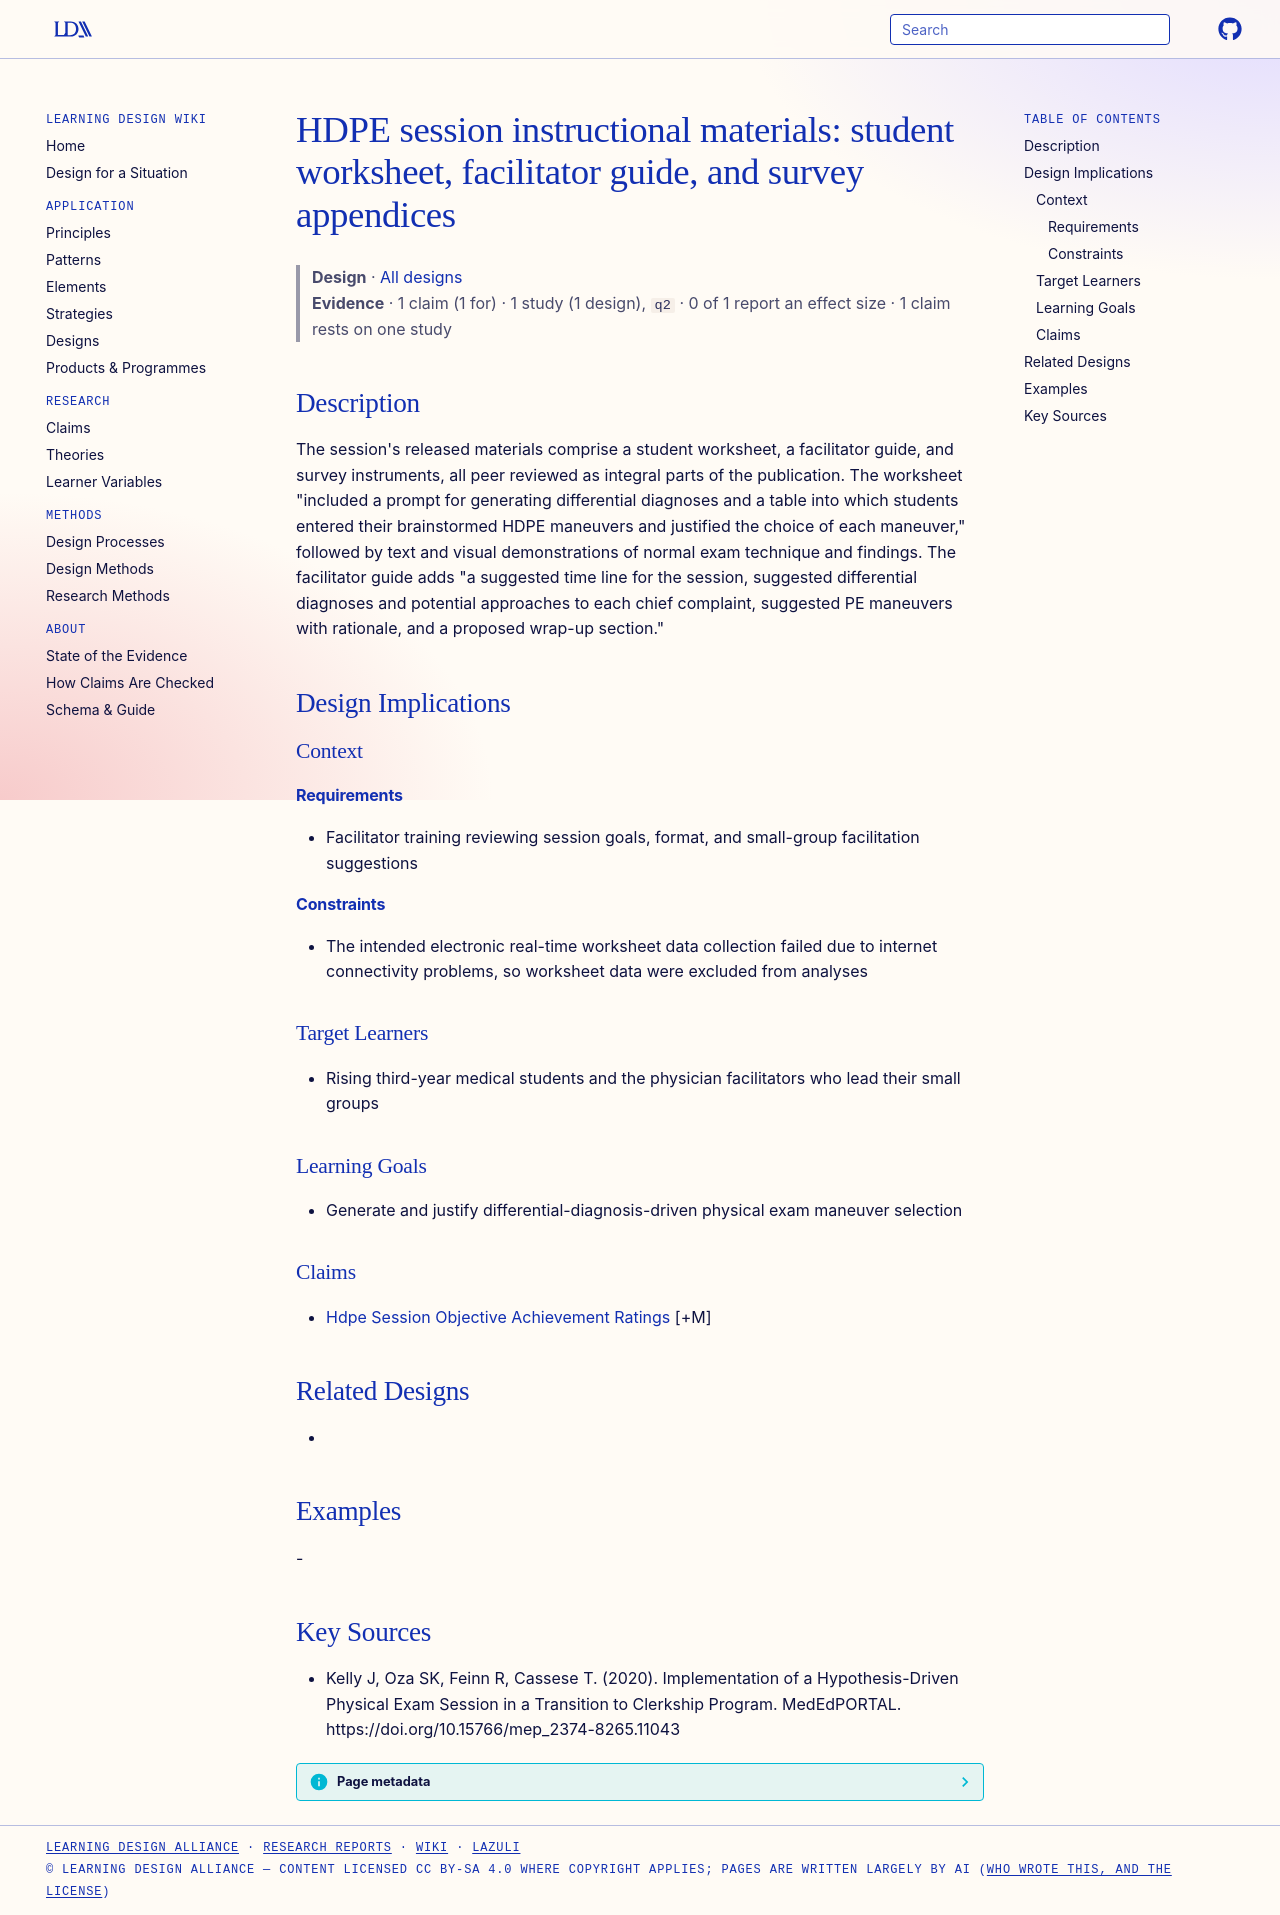

repository: Learning-Design-Alliance/learning-wiki · page: designs/hdpe-session-worksheet-facilitator-guide-materials/index.html · generator: mkdocs

---
type: design
id: hdpe-session-worksheet-facilitator-guide-materials
title: "HDPE session instructional materials: student worksheet, facilitator guide, and survey appendices"
description: "The session's released materials comprise a student worksheet, a facilitator guide, and survey instruments, all peer reviewed as integral parts of the publication."
status: review
generated:
  by: "process:settle-candidates"
  at: 2026-11-08
sources:
  - id: kelly-j-2020
    resource: "https://doi.org/10.15766/mep_2374-8265.11043"
    title: "Kelly J, Oza SK, Feinn R, Cassese T. (2020). Implementation of a Hypothesis-Driven Physical Exam Session in a Transition to Clerkship Program. MedEdPORTAL. https://doi.org/10.15766/mep_2374-8265.11043"
    author: Kelly J, Oza SK, Feinn R, Cassese T
---

# HDPE session instructional materials: student worksheet, facilitator guide, and survey appendices

> **Design** · [All designs](index.md)
> **Evidence** · 1 claim (1 for) · 1 study (1 design), `q2` · 0 of 1 report an effect size · 1 claim rests on one study

## Description
The session's released materials comprise a student worksheet, a facilitator guide, and survey instruments, all peer reviewed as integral parts of the publication. The worksheet "included a prompt for generating differential diagnoses and a table into which students entered their brainstormed HDPE maneuvers and justified the choice of each maneuver," followed by text and visual demonstrations of normal exam technique and findings. The facilitator guide adds "a suggested time line for the session, suggested differential diagnoses and potential approaches to each chief complaint, suggested PE maneuvers with rationale, and a proposed wrap-up section."

## Design Implications

### Context
#### Requirements
- Facilitator training reviewing session goals, format, and small-group facilitation suggestions
#### Constraints
- The intended electronic real-time worksheet data collection failed due to internet connectivity problems, so worksheet data were excluded from analyses

### Target Learners
- Rising third-year medical students and the physician facilitators who lead their small groups

### Learning Goals
- Generate and justify differential-diagnosis-driven physical exam maneuver selection

### Claims
- [Hdpe Session Objective Achievement Ratings](../claims/hdpe-session-objective-achievement-ratings.md) [+M]

## Related Designs
- 

## Examples
-

## Key Sources
- Kelly J, Oza SK, Feinn R, Cassese T. (2020). Implementation of a Hypothesis-Driven Physical Exam Session in a Transition to Clerkship Program. MedEdPORTAL. https://doi.org/10.15766/mep_2374-8265.11043
